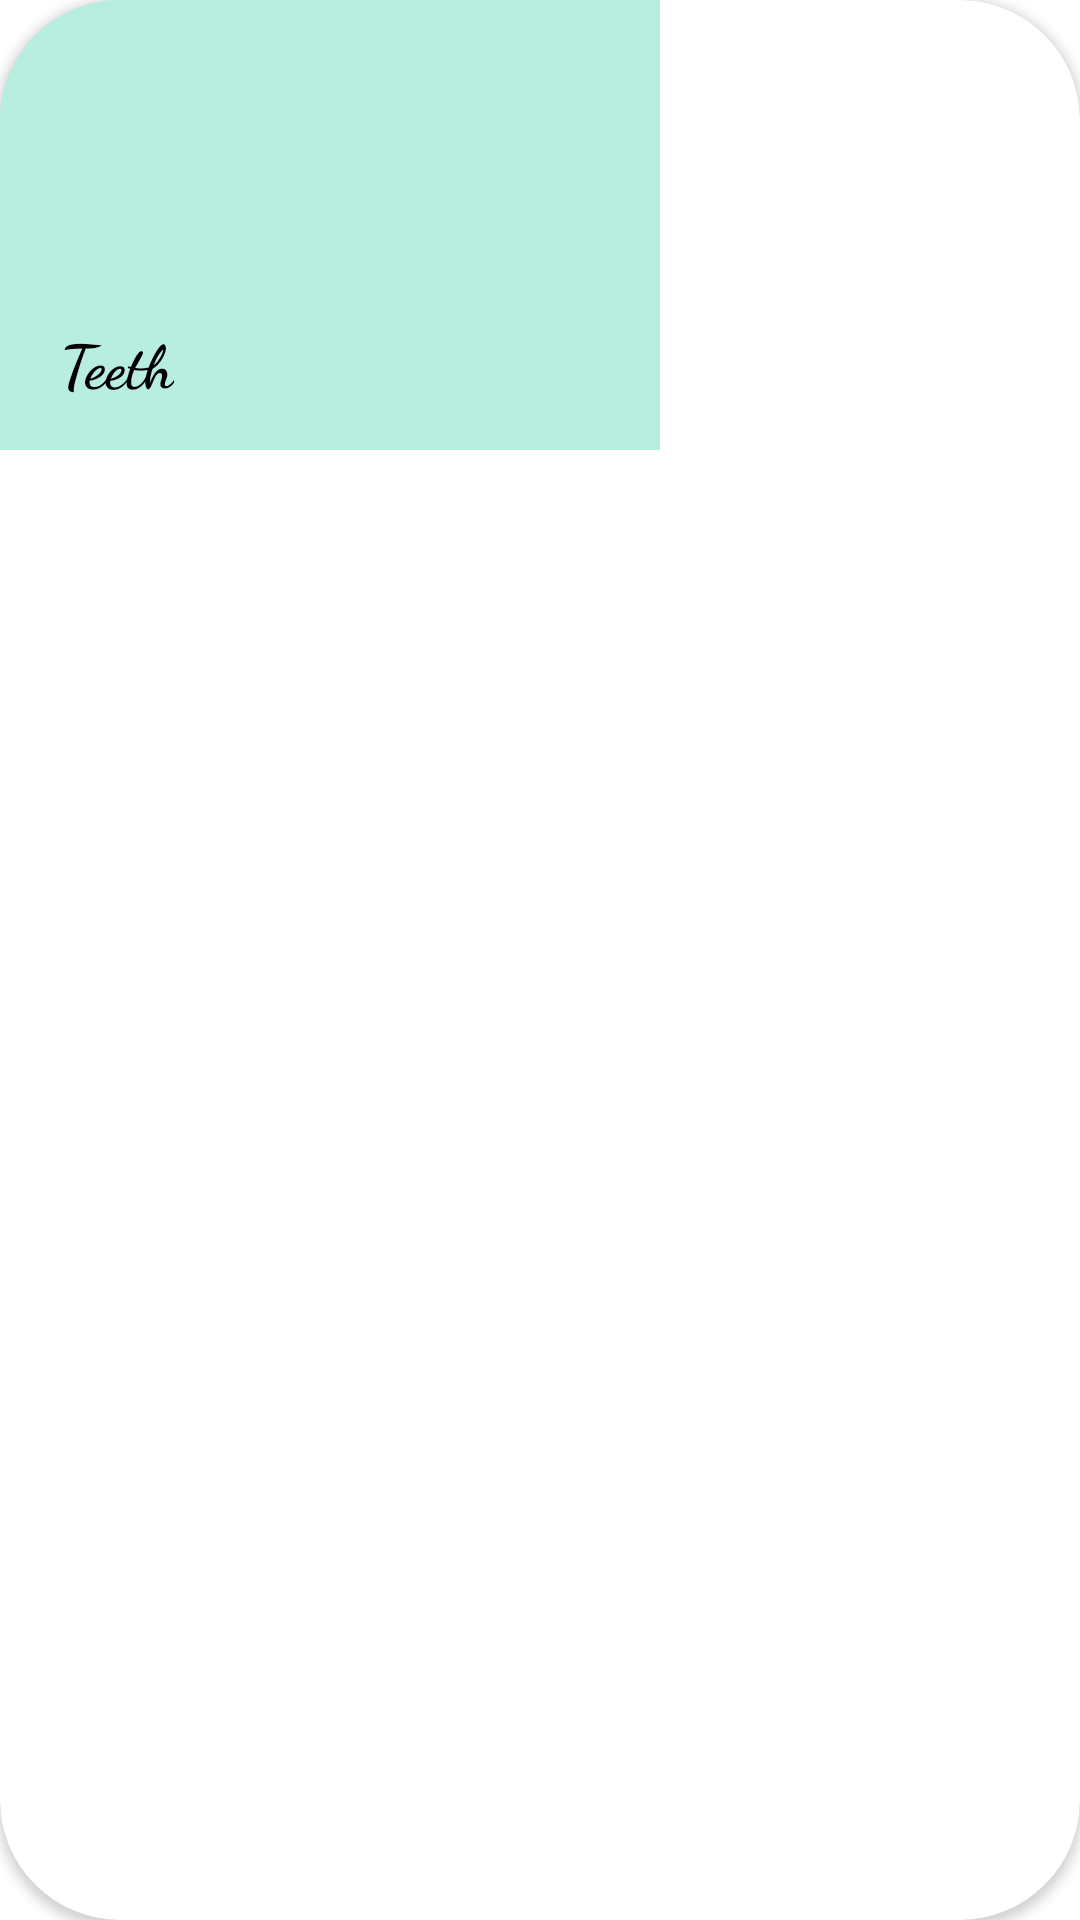

Here is an Android app screen rendered from its layout file. Give the layout XML and the strings, colors and styles it references.
<!-- AndroidManifest.xml: application theme Theme.VezetaaClone.NoActionBar -->
<!-- res/layout/cat_item_view.xml -->
<?xml version="1.0" encoding="utf-8"?>
<androidx.cardview.widget.CardView xmlns:android="http://schemas.android.com/apk/res/android"
    android:layout_width="wrap_content"
    android:layout_height="wrap_content"
    xmlns:app="http://schemas.android.com/apk/res-auto"
    app:cardCornerRadius="40dp"
    >
    <androidx.constraintlayout.widget.ConstraintLayout
        android:layout_width="wrap_content"
        android:layout_height="wrap_content">
        <ImageView
            android:id="@+id/Image_Cat_Item"
            android:layout_width="220dp"
            android:layout_height="150dp"
            android:scaleType="centerCrop"
            app:layout_constraintStart_toStartOf="parent"
            app:layout_constraintTop_toTopOf="parent"
            app:layout_constraintEnd_toEndOf="parent"
            />
        <TextView
            android:id="@+id/Cat_Name"
            android:layout_width="wrap_content"
            android:layout_height="match_parent"
            android:text="Teeth"
            android:elevation="3dp"
            android:textStyle="bold"
            android:layout_marginBottom="15dp"
            android:layout_marginLeft="20dp"
            android:textSize="20dp"
            android:fontFamily="cursive"
            android:textColor="@color/colortext2"
            app:layout_constraintStart_toStartOf="parent"
            app:layout_constraintBottom_toBottomOf="parent"/>

        <View

            android:layout_width="0dp"
            android:layout_height="0dp"
            android:background="@color/colorShadow"
            app:layout_constraintBottom_toBottomOf="parent"
            app:layout_constraintEnd_toEndOf="parent"
            app:layout_constraintHorizontal_bias="0.0"
            app:layout_constraintStart_toStartOf="parent"
            app:layout_constraintTop_toTopOf="parent"
            app:layout_constraintVertical_bias="0.0" />

    </androidx.constraintlayout.widget.ConstraintLayout>

</androidx.cardview.widget.CardView>
<!-- resources referenced by this layout -->
<resources>
  <color name="colorShadow">#4D16C79A</color>
  <color name="colortext2">#000000</color>
  <style name="Theme.VezetaaClone.NoActionBar">
          <item name="windowNoTitle">true</item>
          <item name="windowActionBar">false</item>
      </style>
</resources>
